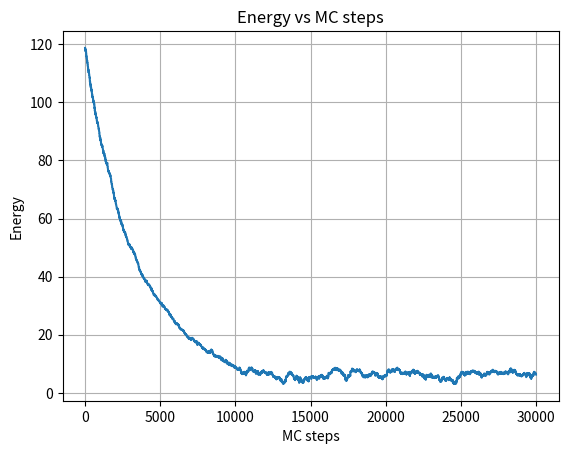

Generate this figure with matplotlib:
import numpy as np
import scipy as sp

rejects = 0
# Parameters
Np = 200
#Nsteps = int(3e4)
Nsteps = 30000
T = 0.1
m = 1

Energy = np.zeros(Nsteps)
Radius = np.zeros(Nsteps)
QEnergy = np.zeros(Nsteps)


# Seed for random number generation
# Particle positions
X = np.random.rand(Np,3) - 0.5
#print(np.sum(X*X, axis=1))




# Classical energy computation (placeholder for the actual implementation)
def Class_Energy(X, Np, T):
    # Classical Energy
    r = np.sqrt(np.sum(X*X,axis = 1))
    #print(r.shape)
    Eclass = -2*np.sum(sp.special.erf(np.sqrt(0.25*np.pi*np.pi*Np/T)*r)/(Np*r))
    return Eclass


# Quantum energy computation (placeholder for the actual implementation)
def Quant_Energy(X, Np, T):
    # Quantum Energy
    r2 = np.sum((X-np.roll(X,1,axis=0))**2,axis = 1)
    Equant = (T**2)*m*Np/2*np.sum(r2)
    return Equant


# Metropolis Monte Carlo move (placeholder for the actual implementation)
def MCmove(X, Np, T):
    #compute old energy
    E_Old = T*(Class_Energy(X, Np,T) + Quant_Energy(X, Np,T))

    #choose a particle to move
    i = np.random.randint(Np)

    #store old position
    x_old = X[i, 0]
    y_old = X[i, 1]
    z_old = X[i, 2]
    #print(X_Old)

    #perturb the position
    X[i,0] += (0.2*np.random.rand() - 0.1)
    X[i,1] += (0.2*np.random.rand() - 0.1)
    X[i,2] += (0.2*np.random.rand() - 0.1)

    #compute new energy
    E_New = T*(Class_Energy(X, Np,T) + Quant_Energy(X, Np,T))

    #metroplis test
    if (E_New > E_Old):
        if (np.random.rand() < np.exp(-(E_New - E_Old)/T)):
        #reject
            X[i,0] = x_old
            X[i,1] = y_old
            X[i,2] = z_old
            global rejects
            rejects += 1
    
    return X


# Main program
for i in range(Nsteps):
    # print('Step: ', i, ', 1.5*Np/T: ', 1.5*Np/T , ', Classical Energy: ', Class_Energy(X, Np, T), ', Quantum Energy: ', Quant_Energy(X, Np, T))
    Energy[i] = Class_Energy(X, Np, T) + Quant_Energy(X, Np, T) + 1.5*Np*T
    Radius[i] = np.sqrt(np.sum(X*X)/Np)
    QEnergy[i] = Quant_Energy(X, Np, T)
    X = MCmove(X, Np, T)

# Plor results
import matplotlib.pyplot as plt
plt.plot(Energy)
plt.xlabel('MC steps')
plt.ylabel('Energy')
plt.grid()
plt.title('Energy vs MC steps')
plt.show()

# plt.plot(QEnergy)
# plt.xlabel('MC steps')
# plt.ylabel('Quantum Energy')
# plt.grid()
# plt.title('Quantum Energy vs MC steps')
# plt.show()


# plt.plot(Radius)
# plt.xlabel('MC steps')
# plt.ylabel('Radius')
# plt.grid()
# plt.title('Radius vs MC steps')
# plt.show()

# print("Initial Energy: ", Energy[0])
# print("Final Energy: ", Energy[-1])
# print("Initial Radius: ", Radius[0])
# print("Final Radius: ", Radius[-1])
# print("Number of rejections: ", rejects)